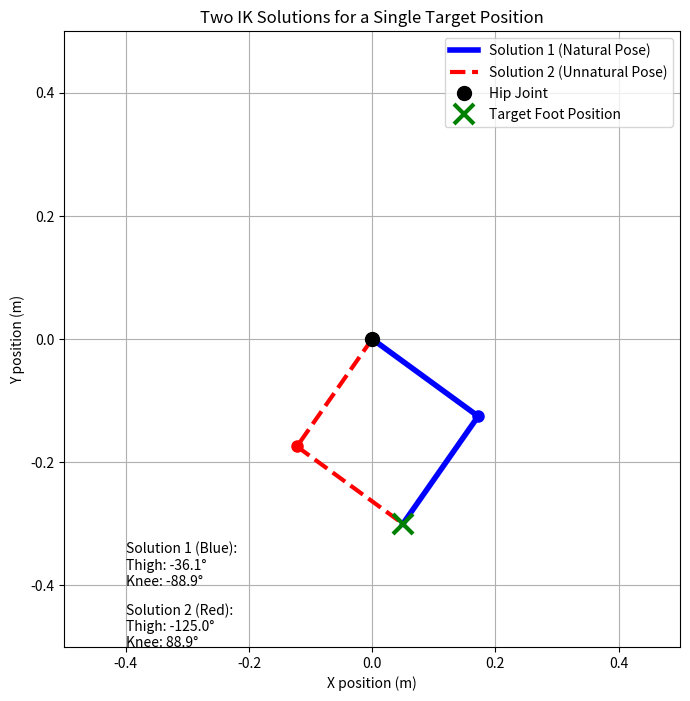

Reproduce this figure in Python.
import numpy as np
import matplotlib.pyplot as plt
import math

# --- 1. 로봇 다리 설정 ---
L_THIGH = 0.213  # 허벅지 링크 길이 (m)
L_CALF = 0.213   # 종아리 링크 길이 (m)

# 엉덩이(hip) 관절은 원점 (0,0)에 고정
hip_pos = (0, 0)

# 목표 발 위치 (Target Foot Position)
# 이 값을 바꿔서 테스트해볼 수 있습니다.
target_foot_pos = (0.05, -0.3)


# --- 2. 간단한 2D IK 솔버 ---
def solve_2d_ik(target_pos):
    """
    주어진 목표 위치에 도달하는 두 가지 가능한 관절 각도를 계산합니다.
    """
    px, py = target_pos
    
    # 코사인 법칙을 사용하여 무릎 각도(theta2) 계산
    # (px^2 + py^2 - L1^2 - L2^2) / (2 * L1 * L2)
    cos_theta2_arg = (px**2 + py**2 - L_THIGH**2 - L_CALF**2) / (2 * L_THIGH * L_CALF)
    
    # 계산된 값이 [-1, 1] 범위를 벗어나면 도달 불가능
    if not (-1 <= cos_theta2_arg <= 1):
        print("도달 불가능한 목표 지점입니다.")
        return None, None

    # --- 두 가지 해답이 갈라지는 지점 ---
    # 해답 1: 무릎이 뒤로 꺾이는 '자연스러운' 자세 (-)
    theta2_sol1 = -math.acos(cos_theta2_arg) # Go2 로봇과 같은 방식
    
    # 해답 2: 무릎이 앞으로 꺾이는 '어색한' 자세 (+)
    theta2_sol2 = math.acos(cos_theta2_arg)  # 사람과 같은 방식

    # 각 해답에 대한 허벅지 각도(theta1) 계산
    k1 = L_THIGH + L_CALF * math.cos(theta2_sol1)
    k2 = L_CALF * math.sin(theta2_sol1)
    theta1_sol1 = math.atan2(py, px) - math.atan2(k2, k1)
    
    k1 = L_THIGH + L_CALF * math.cos(theta2_sol2)
    k2 = L_CALF * math.sin(theta2_sol2)
    theta1_sol2 = math.atan2(py, px) - math.atan2(k2, k1)
    
    solution1 = (theta1_sol1, theta2_sol1)
    solution2 = (theta1_sol2, theta2_sol2)
    
    return solution1, solution2


# --- 3. 두 가지 해답 시각화 ---
def plot_solutions(sol1, sol2, target_pos):
    fig, ax = plt.subplots(figsize=(8, 8))
    
    # 해답 1번 플로팅 (자연스러운 자세)
    th1, th2 = sol1
    knee1_pos = (L_THIGH * np.cos(th1), L_THIGH * np.sin(th1))
    foot1_pos = (knee1_pos[0] + L_CALF * np.cos(th1 + th2), knee1_pos[1] + L_CALF * np.sin(th1 + th2))
    ax.plot([hip_pos[0], knee1_pos[0]], [hip_pos[1], knee1_pos[1]], 'b-', linewidth=4, label='Solution 1 (Natural Pose)')
    ax.plot([knee1_pos[0], foot1_pos[0]], [knee1_pos[1], foot1_pos[1]], 'b-', linewidth=4)
    
    # 해답 2번 플로팅 (어색한 자세)
    th1_2, th2_2 = sol2
    knee2_pos = (L_THIGH * np.cos(th1_2), L_THIGH * np.sin(th1_2))
    foot2_pos = (knee2_pos[0] + L_CALF * np.cos(th1_2 + th2_2), knee2_pos[1] + L_CALF * np.sin(th1_2 + th2_2))
    ax.plot([hip_pos[0], knee2_pos[0]], [hip_pos[1], knee2_pos[1]], 'r--', linewidth=3, label='Solution 2 (Unnatural Pose)')
    ax.plot([knee2_pos[0], foot2_pos[0]], [knee2_pos[1], foot2_pos[1]], 'r--', linewidth=3)
    
    # 관절 및 목표 지점 표시
    ax.plot(hip_pos[0], hip_pos[1], 'ko', markersize=10, label='Hip Joint')
    ax.plot(knee1_pos[0], knee1_pos[1], 'bo', markersize=8)
    ax.plot(knee2_pos[0], knee2_pos[1], 'ro', markersize=8)
    ax.plot(target_pos[0], target_pos[1], 'gx', markersize=15, mew=3, label='Target Foot Position')
    
    # 각도 정보 텍스트로 표시 (단위: 도)
    ax.text(0.1, 0.1, f"Solution 1 (Blue):\nThigh: {math.degrees(th1):.1f}°\nKnee: {math.degrees(th2):.1f}°", transform=ax.transAxes)
    ax.text(0.1, 0.0, f"Solution 2 (Red):\nThigh: {math.degrees(th1_2):.1f}°\nKnee: {math.degrees(th2_2):.1f}°", transform=ax.transAxes)

    # 그래프 설정
    ax.set_aspect('equal')
    ax.grid(True)
    ax.set_xlim(-0.5, 0.5)
    ax.set_ylim(-0.5, 0.5)
    ax.set_xlabel("X position (m)")
    ax.set_ylabel("Y position (m)")
    ax.set_title("Two IK Solutions for a Single Target Position")
    ax.legend()
    plt.show()

# --- 메인 실행 ---
if __name__ == '__main__':
    solution1, solution2 = solve_2d_ik(target_foot_pos)
    if solution1:
        plot_solutions(solution1, solution2, target_foot_pos)